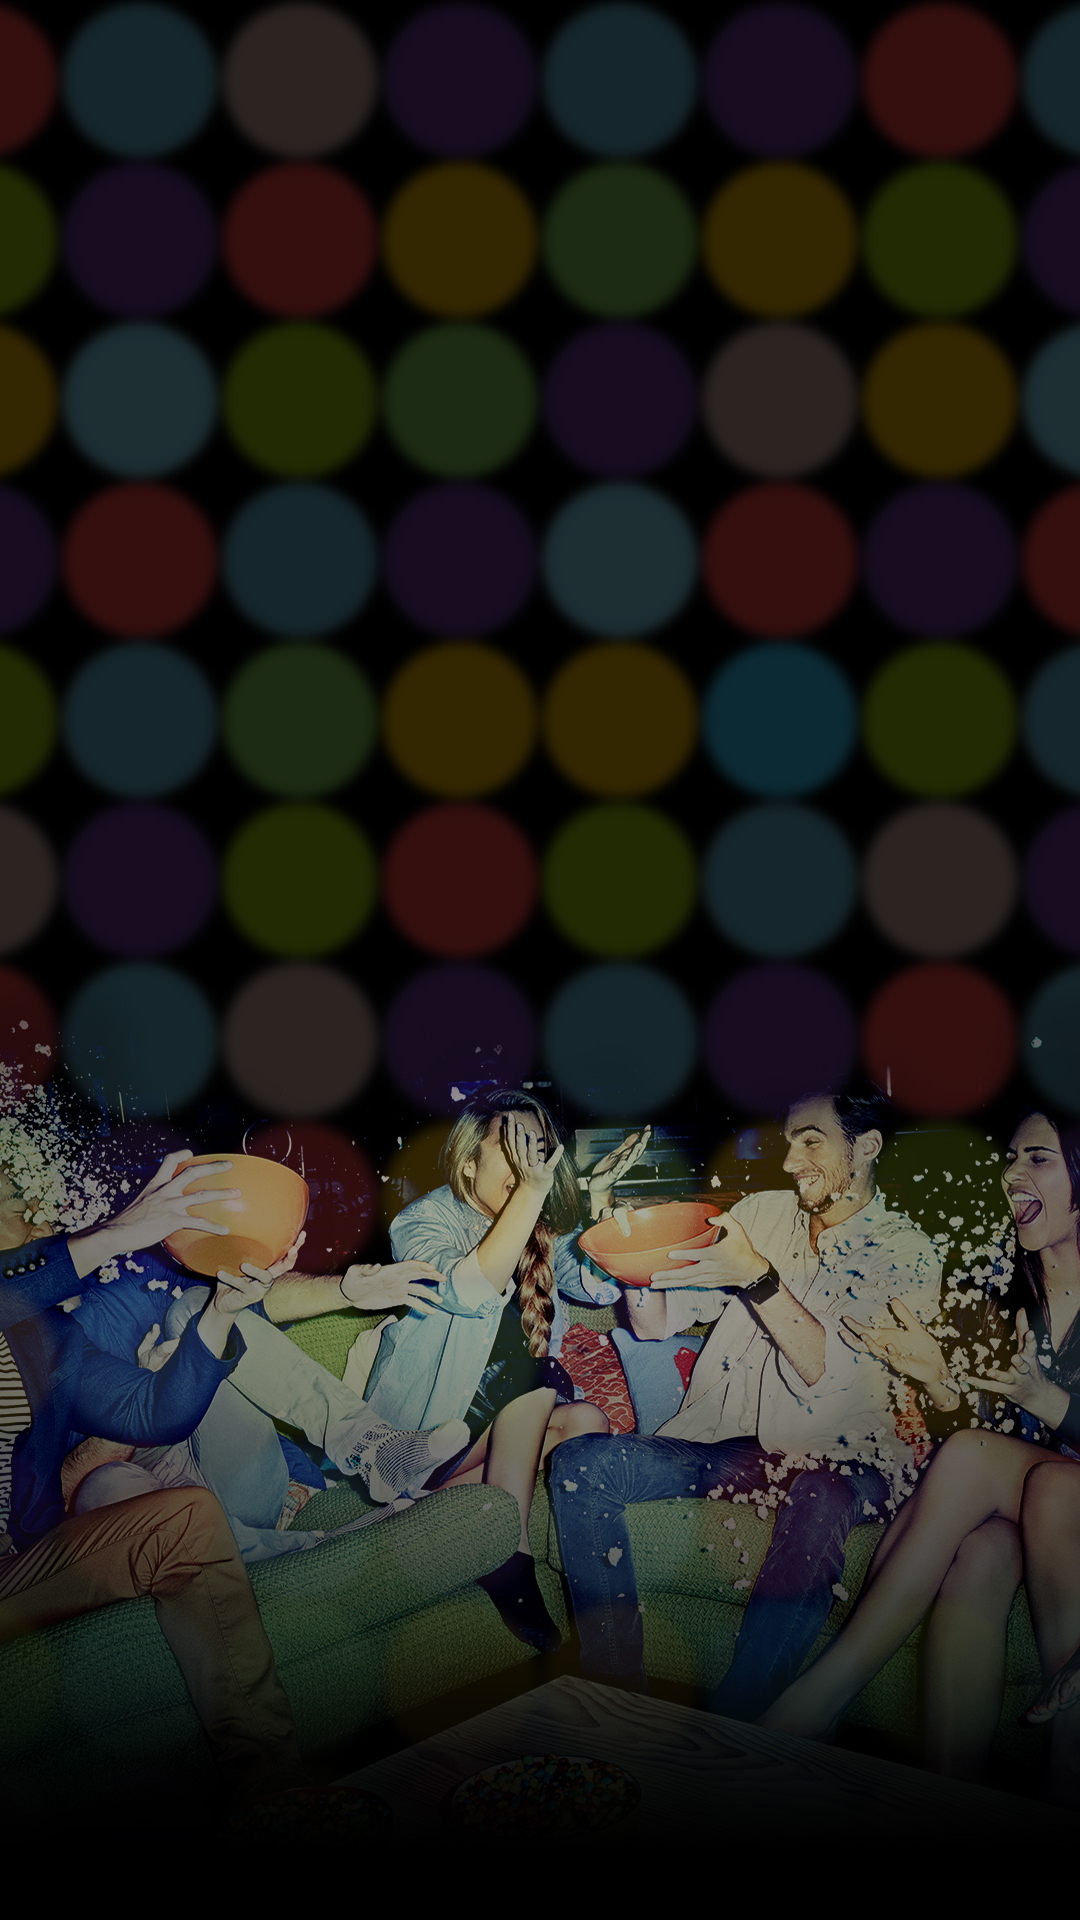

Here is an Android app screen rendered from its layout file. Give the layout XML and the strings, colors and styles it references.
<!-- AndroidManifest.xml: application theme AppTheme -->
<!-- res/layout/activity_base_game.xml -->
<FrameLayout xmlns:android="http://schemas.android.com/apk/res/android"
    xmlns:tools="http://schemas.android.com/tools"
    android:layout_width="match_parent"
    android:layout_height="match_parent"
    tools:context="com.example.crt.GameActivity" >

    <ImageView
        android:id="@+id/background"
        android:layout_width="match_parent"
        android:layout_height="match_parent"
        android:scaleType="centerCrop"
        android:src="@drawable/game_start" />

    <LinearLayout
        android:layout_width="match_parent"
        android:layout_height="match_parent"
        android:layout_margin="16dp"
        android:orientation="vertical" >


        <LinearLayout
            android:id="@+id/main_fragment"
            android:layout_width="match_parent"
            android:layout_height="0dp"
            android:layout_weight="3"
            android:orientation="vertical" >
        </LinearLayout>

        <LinearLayout
            android:id="@+id/gamepad_fragment"
            android:layout_width="match_parent"
            android:layout_height="0dp"
            android:layout_marginBottom="30dp"
            android:layout_marginTop="20dp"
            android:layout_weight="2"
            android:orientation="vertical" >
        </LinearLayout>

    </LinearLayout>

</FrameLayout>
<!-- resources referenced by this layout -->
<resources>
  <!-- drawable game_start: jpg bitmap (drawable-hdpi, 623695 bytes) -->
  <style name="AppTheme" parent="AppBaseTheme">
          
          <item name="android:windowTranslucentNavigation">true</item>
          <item name="android:windowTranslucentStatus">true</item>
  
          <item name="android:windowActionBar">false</item>
          <item name="android:windowNoTitle">true</item>
      </style>
  <style name="AppBaseTheme" parent="android:Theme.DeviceDefault">
          
      </style>
</resources>
